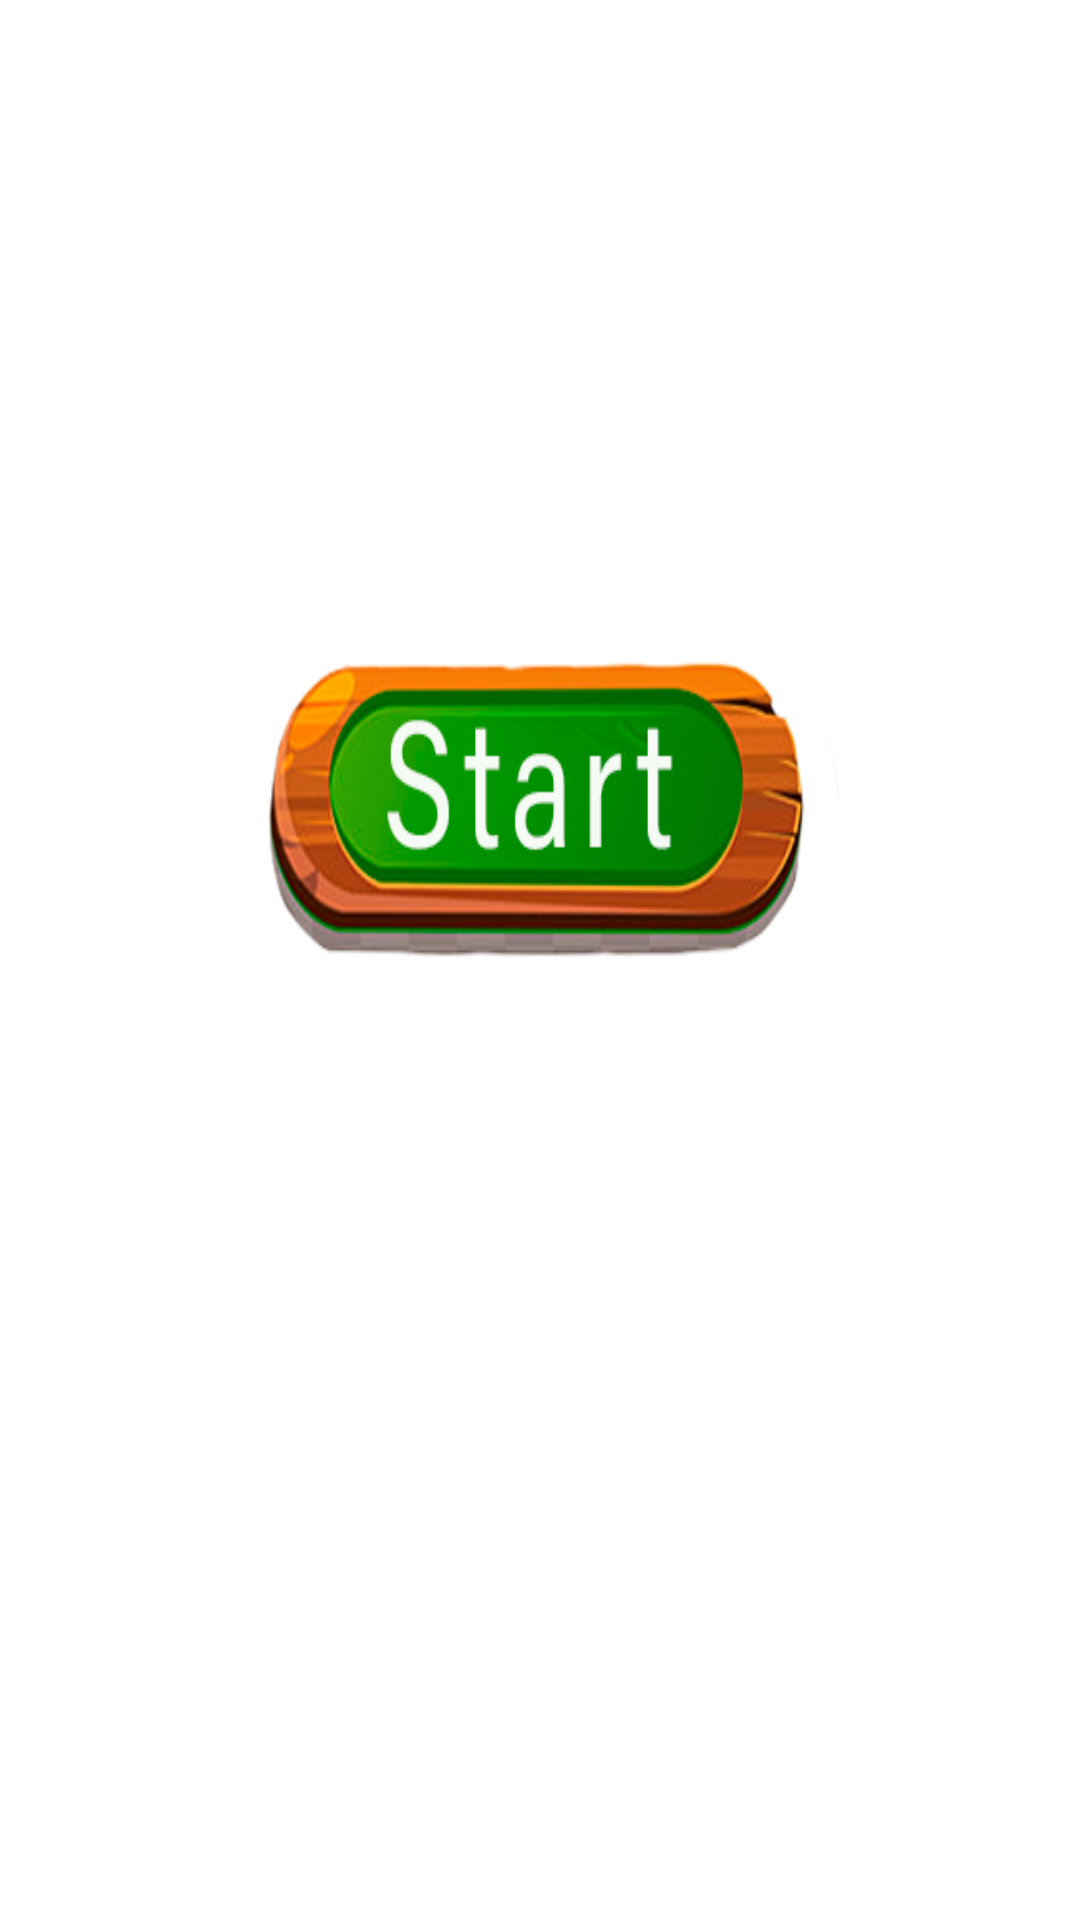

The Android layout XML behind this screen, and the referenced resources:
<!-- AndroidManifest.xml: application theme Theme.Corsartreasures -->
<!-- res/layout/activity_main_first.xml -->
<?xml version="1.0" encoding="utf-8"?>
<LinearLayout xmlns:android="http://schemas.android.com/apk/res/android"
    xmlns:app="http://schemas.android.com/apk/res-auto"
    xmlns:tools="http://schemas.android.com/tools"
    android:layout_width="match_parent"
    android:layout_height="match_parent"
    android:background="@drawable/background"
    android:gravity="center"
    android:orientation="vertical"
    tools:context=".StartGame">

    <ImageButton
        android:layout_height="100dp"
        android:layout_width="200dp"
        android:background="@drawable/btn_start"
        android:layout_marginBottom="100dp"
        android:onClick="startGame"/>


</LinearLayout>
<!-- resources referenced by this layout -->
<resources>
  <!-- drawable btn_start: png bitmap (drawable-v24, 46396 bytes) -->
  <style name="Theme.Corsartreasures" parent="Theme.MaterialComponents.DayNight.DarkActionBar">
          
          <item name="colorPrimary">@color/purple_500</item>
          <item name="colorPrimaryVariant">@color/purple_700</item>
          <item name="colorOnPrimary">@color/white</item>
          
          <item name="colorSecondary">@color/teal_200</item>
          <item name="colorSecondaryVariant">@color/teal_700</item>
          <item name="colorOnSecondary">@color/black</item>
          
          <item name="android:statusBarColor" tools:targetApi="l">?attr/colorPrimaryVariant</item>
          
      </style>
  <!-- not gathered from this repository: default colours our renderer supplied (Android Studio template values) -->
  <color name="purple_500">#FF6200EE</color>
  <color name="purple_700">#FF3700B3</color>
  <color name="teal_200">#FF03DAC5</color>
  <color name="teal_700">#FF018786</color>
  <color name="black">#FF000000</color>
  <color name="white">#FFFFFFFF</color>
</resources>
